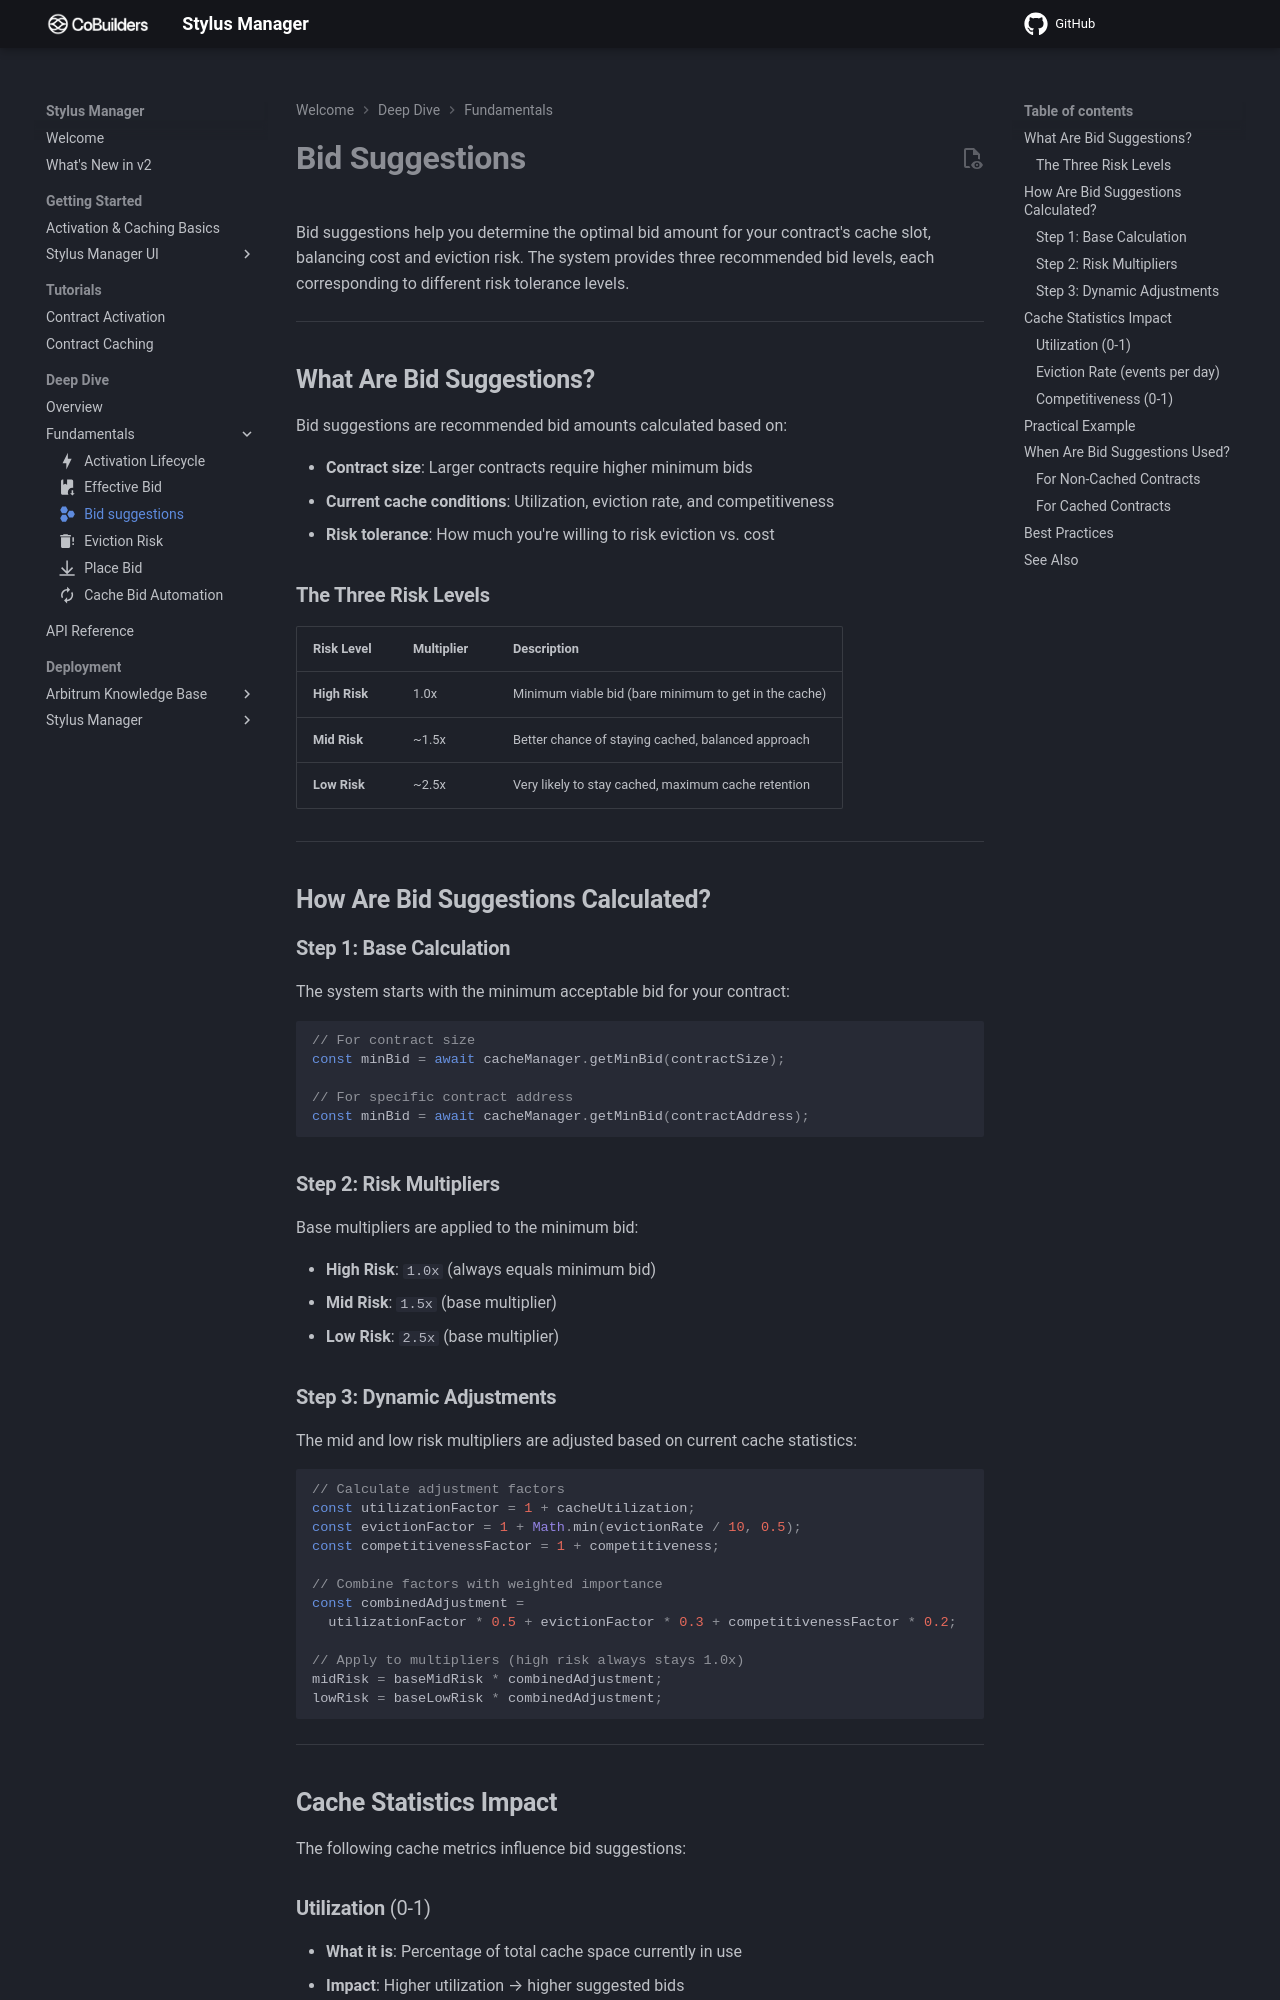

repository: CoBuilders-xyz/stylus-cm-deploy · page: deep-dive/bid-suggestions/index.html · generator: mkdocs

---
icon: material/hexagon-multiple
---

# **Bid Suggestions**

Bid suggestions help you determine the optimal bid amount for your contract's cache slot, balancing cost and eviction risk. The system provides three recommended bid levels, each corresponding to different risk tolerance levels.

---

## **What Are Bid Suggestions?**

Bid suggestions are recommended bid amounts calculated based on:

- **Contract size**: Larger contracts require higher minimum bids
- **Current cache conditions**: Utilization, eviction rate, and competitiveness
- **Risk tolerance**: How much you're willing to risk eviction vs. cost

### **The Three Risk Levels**

| Risk Level    | Multiplier | Description                                           |
| ------------- | ---------- | ----------------------------------------------------- |
| **High Risk** | 1.0x       | Minimum viable bid (bare minimum to get in the cache) |
| **Mid Risk**  | ~1.5x      | Better chance of staying cached, balanced approach    |
| **Low Risk**  | ~2.5x      | Very likely to stay cached, maximum cache retention   |

---

## **How Are Bid Suggestions Calculated?**

### **Step 1: Base Calculation**

The system starts with the minimum acceptable bid for your contract:

```typescript
// For contract size
const minBid = await cacheManager.getMinBid(contractSize);

// For specific contract address
const minBid = await cacheManager.getMinBid(contractAddress);
```

### **Step 2: Risk Multipliers**

Base multipliers are applied to the minimum bid:

- **High Risk**: `1.0x` (always equals minimum bid)
- **Mid Risk**: `1.5x` (base multiplier)
- **Low Risk**: `2.5x` (base multiplier)

### **Step 3: Dynamic Adjustments**

The mid and low risk multipliers are adjusted based on current cache statistics:

```typescript
// Calculate adjustment factors
const utilizationFactor = 1 + cacheUtilization;
const evictionFactor = 1 + Math.min(evictionRate / 10, 0.5);
const competitivenessFactor = 1 + competitiveness;

// Combine factors with weighted importance
const combinedAdjustment =
  utilizationFactor * 0.5 + evictionFactor * 0.3 + competitivenessFactor * 0.2;

// Apply to multipliers (high risk always stays 1.0x)
midRisk = baseMidRisk * combinedAdjustment;
lowRisk = baseLowRisk * combinedAdjustment;
```

---

## **Cache Statistics Impact**

The following cache metrics influence bid suggestions:
